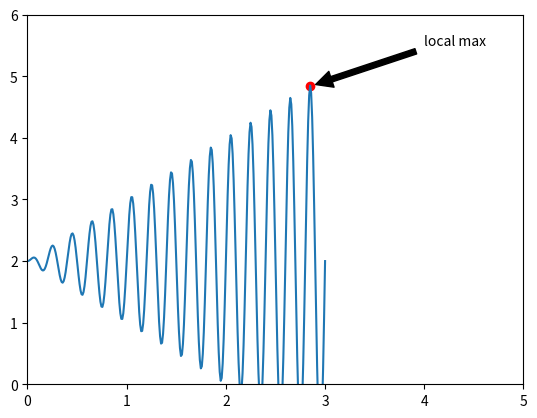

Write Python code to recreate this figure.
import numpy as np
import matplotlib.pyplot as plt


class GA():
    """求出二进制编码的长度"""

    def __init__(self):
        self.boundsBegin = -2
        self.boundsEnd = 3
        # 运算精确度
        precision = 0.0001
        # %染色体长度
        self.BitLength = int(np.log2((self.boundsEnd - self.boundsBegin) / precision)) + 1
        # 初始种群大小
        self.initSize = 50
        # 最大进化代数
        self.GenerationMax = 12
        # 交叉概率
        self.pCrossOver = 0.90
        # 变异概率
        self.p_mutation = 0.2
        # 随机生成initSize行长度为BitLength的列表
        self.population = np.random.randint(0, 2, size=(self.initSize, self.BitLength))

    """计算出适应度"""

    def fitness(self, population):
        fit_value = []
        cumulative = []
        for i in population:
            # 个体的染色体由二进制对应的十进制
            x = self.transform2to10(i)
            # 十进制数映射到函数的定义域
            geneX = self.boundsBegin + x * (self.boundsEnd - self.boundsBegin) / (pow(2, self.BitLength) - 1)
            # 定义域上的数代入函数表达式求得适应值
            s = self.targetFun(geneX)
            # 将适应值依次记录到列表fit_value中
            fit_value.append(s)
        # 适应值的总和
        fit_sum = sum(fit_value)
        # 计算每个个体的适应性比例
        every_population = [k / fit_sum for k in fit_value]
        # 计算累计适应性比例,记录到列表cumulative中
        cumulative.append(every_population[0])
        every_population.remove(every_population[0])
        for j in every_population:
            p = cumulative[-1] + j
            cumulative.append(p)
        return fit_value, cumulative

    """选择两个基因，准备交叉"""

    def select(self, cumulative):
        sel_gene_num = []
        for i in range(2):
            j = 1
            r = np.random.uniform(0, 1)
            p_rank = [x - r for x in cumulative]
            while p_rank[j] < 0:
                j = j + 1
            sel_gene_num.append(j)
        return sel_gene_num

    """交叉"""

    def crossover(self, sel_gene_num, pc):
        d = self.population[sel_gene_num[0]].copy()
        f = self.population[sel_gene_num[1]].copy()
        crossRank = np.random.uniform()
        if crossRank < pc:
            print('Can exchange chromosomes')
            # 交叉点不能为首或尾
            c = np.random.randint(1, self.BitLength - 1)
            print('parent:')
            print(d)
            print(f)
            print('cross area:' + str(c))
            print('new individual:')
            a = self.population[sel_gene_num[0]][c:]
            b = self.population[sel_gene_num[1]][c:]
            d[c:] = b
            f[c:] = a
            print(d)
            print(f)
            g = d
            h = f
        else:
            g = self.population[sel_gene_num[0]]
            h = self.population[sel_gene_num[1]]
        return g, h

    """变异操作"""

    def mutation(self, sc_new, p_mutation):
        r = np.random.uniform(0, 1)
        if r < p_mutation:
            v = np.random.randint(0, self.BitLength)
            print('genetic mutation, location:' + str(v))
            sc_new[v] = abs(sc_new[v] - 1)
        else:
            sc_new = sc_new
        return sc_new

    """二进制转换为十进制"""

    def transform2to10(self, population):
        # x=population[-1]  #最后一位的值
        x = 0
        # n=len(population)
        n = self.BitLength
        p = population.copy()
        p = p.tolist()
        p.reverse()
        for j in range(n):
            x = x + p[j] * pow(2, j)
        return x  # 返回十进制的数

    """目标函数"""

    def targetFun(self, x):
        y = x * (np.sin(10 * np.pi * x)) + 2
        return y


if __name__ == '__main__':
    GenerationMax = 12
    ga = GA()
    sc_new = []
    yMax = []
    geneX = 0
    # print(ga.population)
    fit_value, cumulative = ga.fitness(ga.population)
    Generation = 1
    while Generation < GenerationMax + 1:
        fit_value, cumulative = ga.fitness(ga.population)
        for j in range(0, ga.initSize, 2):
            # 返回选中的2个个体的序号
            sel_gene_num = ga.select(cumulative)
            # 两条染色体交叉
            sCross = ga.crossover(sel_gene_num, ga.pCrossOver)
            # 两条染色体变异
            s1 = ga.mutation(sCross[0], ga.p_mutation)
            s2 = ga.mutation(sCross[1], ga.p_mutation)
            sc_new.append(s1)
            sc_new.append(s2)
        ga.population = sc_new
        fit_value, cumulative = ga.fitness(ga.population)
        fMax = max(fit_value)
        d = fit_value.index(fMax)
        yMax.append(fMax)
        x = ga.transform2to10(ga.population[d])
        geneX = ga.boundsBegin + x * (ga.boundsEnd - ga.boundsBegin) / (pow(2, ga.BitLength) - 1)
        Generation = Generation + 1
    bestPopulation = geneX
    targetMax = ga.targetFun(geneX)
    print(geneX)
    print(targetMax)

    x = np.linspace(-2, 3, 500)
    print(type(x))
    y = x * (np.sin(10 * np.pi * x)) + 2
    print(type(y))
    plt.scatter(geneX, targetMax, c='red')
    plt.xlim(0, 5)
    plt.ylim(0, 6)
    plt.plot(x, y)
    plt.annotate('local max', xy=(geneX, targetMax), xytext=(4, 5.5), arrowprops=dict(facecolor='black', shrink=0.05))
    plt.show()
